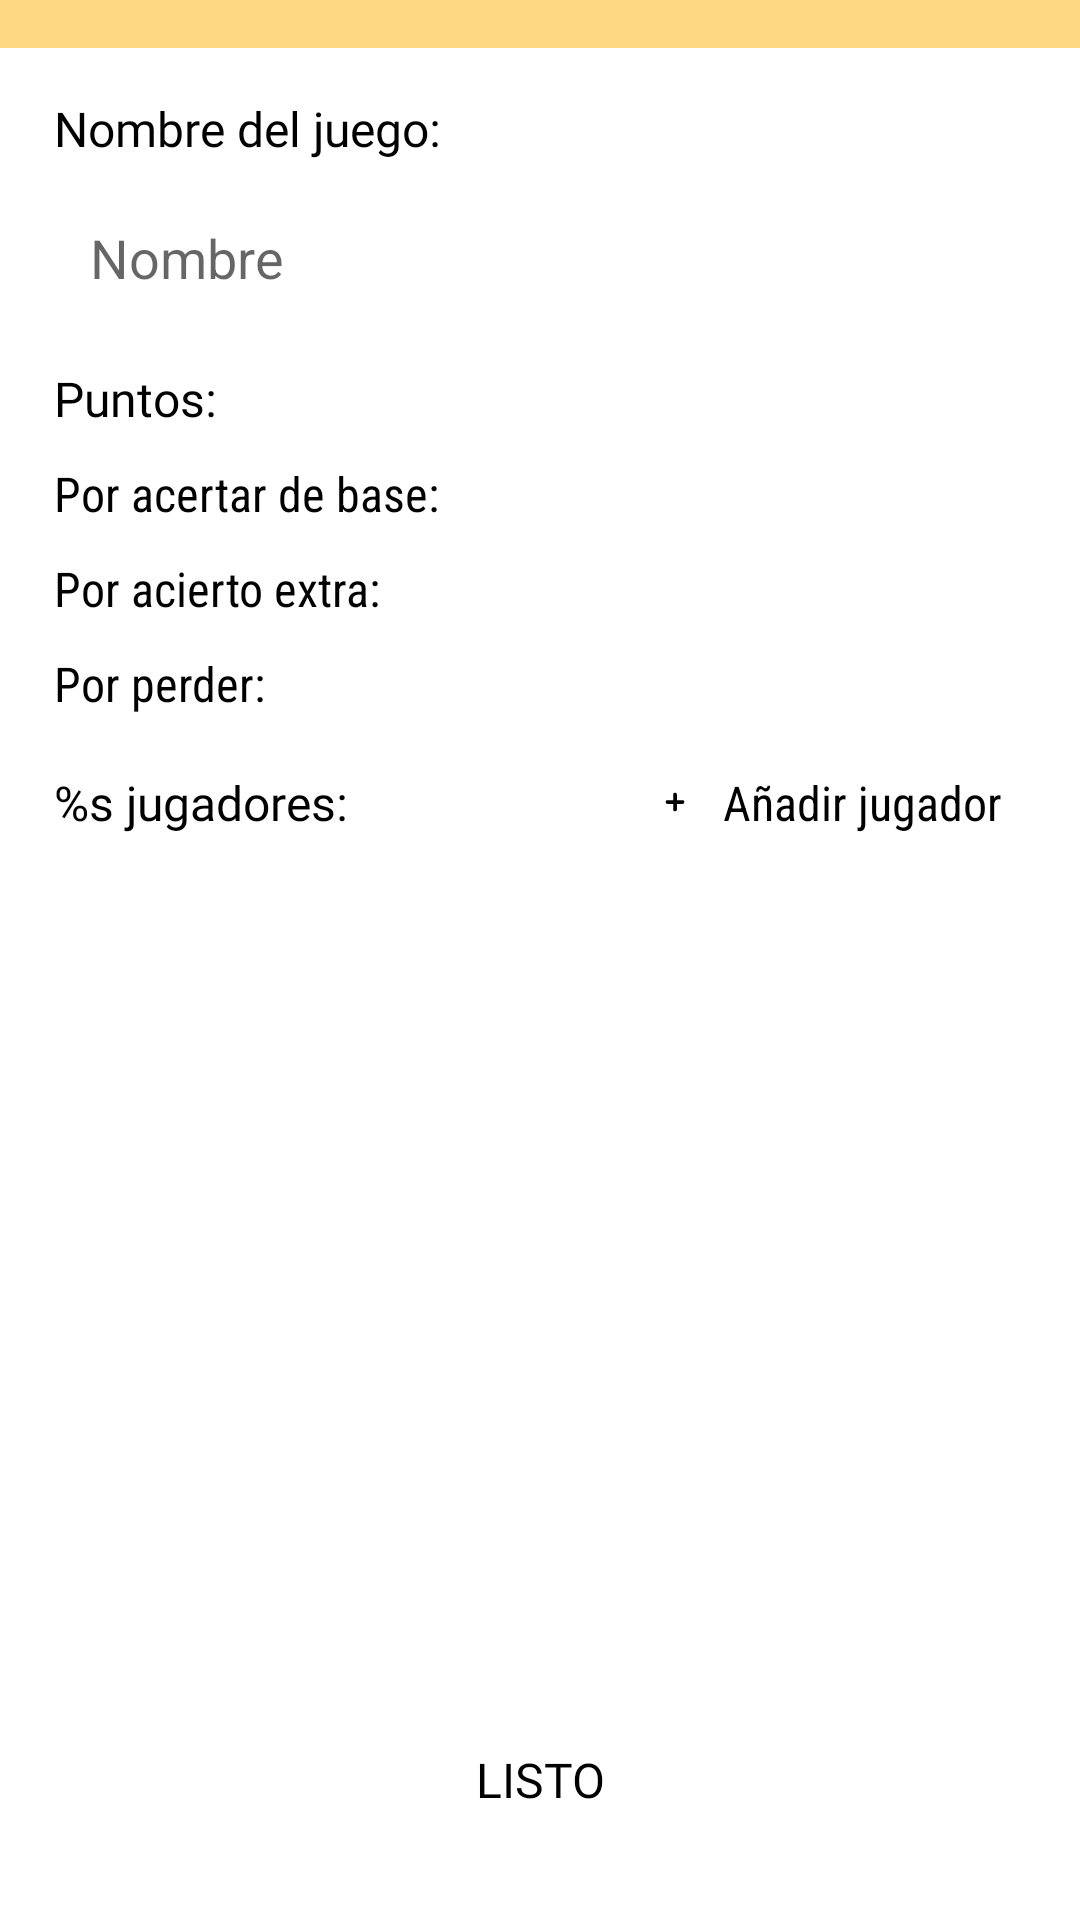

Layout XML and referenced resources for this Android screen:
<!-- AndroidManifest.xml: application theme Theme.Pochounter -->
<!-- res/layout/dialog_create_room.xml -->
<?xml version="1.0" encoding="utf-8"?>
<androidx.constraintlayout.widget.ConstraintLayout xmlns:android="http://schemas.android.com/apk/res/android"
    xmlns:app="http://schemas.android.com/apk/res-auto"
    xmlns:tools="http://schemas.android.com/tools"
    android:layout_width="match_parent"
    android:layout_height="match_parent"
    android:background="@drawable/bg_white_box"
    android:clipChildren="false"
    android:clipToPadding="false"
    android:orientation="vertical">

    <androidx.constraintlayout.widget.Guideline
        android:id="@+id/gl_left"
        android:layout_width="wrap_content"
        android:layout_height="wrap_content"
        android:orientation="vertical"
        app:layout_constraintGuide_percent="0.05" />

    <androidx.constraintlayout.widget.Guideline
        android:id="@+id/gl_right"
        android:layout_width="wrap_content"
        android:layout_height="wrap_content"
        android:orientation="vertical"
        app:layout_constraintGuide_percent="0.95" />

    <FrameLayout
        android:id="@+id/rl_top"
        android:layout_width="match_parent"
        android:layout_height="@dimen/medium"
        android:background="@color/orange"
        android:backgroundTint="@color/orange"
        app:layout_constraintTop_toTopOf="parent" />

    <LinearLayout
        android:layout_width="0dp"
        android:layout_height="0dp"
        android:layout_gravity="center"
        android:clipChildren="false"
        android:clipToPadding="false"
        android:orientation="vertical"
        android:paddingVertical="@dimen/medium"
        app:layout_constraintBottom_toTopOf="@id/btn_accept"
        app:layout_constraintLeft_toLeftOf="@id/gl_left"
        app:layout_constraintRight_toRightOf="@id/gl_right"
        app:layout_constraintTop_toBottomOf="@id/rl_top">

        <TextView
            style="@style/MediumTextView_Bold"
            android:layout_width="wrap_content"
            android:layout_height="wrap_content"
            android:layout_marginBottom="8dp"
            android:text="@string/room_name_title" />

        <EditText
            android:id="@+id/et_room_name"
            android:layout_width="match_parent"
            android:layout_height="wrap_content"
            android:layout_marginBottom="@dimen/medium_small"
            android:autofillHints="name"
            android:background="@drawable/bg_white_box_border"
            android:backgroundTint="@null"
            android:hint="@string/room_name"
            android:imeOptions="actionDone"
            android:inputType="textCapWords"
            android:maxLines="1"
            android:padding="@dimen/medium_small" />

        <TextView
            android:id="@+id/tv_points"
            style="@style/MediumTextView_Bold"
            android:layout_width="wrap_content"
            android:layout_height="wrap_content"
            android:layout_marginBottom="@dimen/small"
            android:text="@string/room_points_title"
            app:layout_constraintBottom_toBottomOf="parent"
            app:layout_constraintLeft_toLeftOf="parent"
            app:layout_constraintTop_toTopOf="parent" />

        <LinearLayout
            android:layout_width="wrap_content"
            android:layout_height="wrap_content"
            android:layout_marginBottom="@dimen/xsmall"
            android:orientation="horizontal">

            <TextView
                style="@style/MediumTextView"
                android:layout_width="wrap_content"
                android:layout_height="wrap_content"
                android:layout_marginEnd="@dimen/small"
                android:text="@string/room_points_ok_base"
                app:layout_constraintBottom_toBottomOf="parent"
                app:layout_constraintLeft_toLeftOf="parent"
                app:layout_constraintTop_toTopOf="parent" />

            <EditText
                android:id="@+id/et_points_ok_base"
                style="@style/MediumTextView_Bold"
                android:layout_width="wrap_content"
                android:layout_height="wrap_content"
                android:autofillHints=""
                android:background="@drawable/bg_white_box_border"
                android:imeOptions="actionDone"
                android:inputType="number"
                android:maxLength="3"
                android:maxLines="1"
                android:paddingHorizontal="@dimen/medium"
                android:paddingVertical="2dp"
                tools:text="4" />

        </LinearLayout>

        <LinearLayout
            android:layout_width="wrap_content"
            android:layout_height="wrap_content"
            android:layout_marginBottom="@dimen/xsmall"
            android:orientation="horizontal">

            <TextView
                style="@style/MediumTextView"
                android:layout_width="wrap_content"
                android:layout_height="wrap_content"
                android:layout_marginEnd="@dimen/small"
                android:text="@string/room_points_ok_extra"
                app:layout_constraintBottom_toBottomOf="parent"
                app:layout_constraintLeft_toLeftOf="parent"
                app:layout_constraintTop_toTopOf="parent" />

            <EditText
                android:id="@+id/et_points_ok_extra"
                style="@style/MediumTextView_Bold"
                android:layout_width="wrap_content"
                android:layout_height="wrap_content"
                android:autofillHints=""
                android:background="@drawable/bg_white_box_border"
                android:imeOptions="actionDone"
                android:inputType="number"
                android:maxLength="3"
                android:maxLines="1"
                android:paddingHorizontal="@dimen/medium"
                android:paddingVertical="2dp"
                tools:text="2" />

        </LinearLayout>

        <LinearLayout
            android:layout_width="wrap_content"
            android:layout_height="wrap_content"
            android:layout_marginBottom="@dimen/medium"
            android:orientation="horizontal">

            <TextView
                style="@style/MediumTextView"
                android:layout_width="wrap_content"
                android:layout_height="wrap_content"
                android:layout_marginEnd="@dimen/small"
                android:text="@string/room_points_bad"
                app:layout_constraintBottom_toBottomOf="parent"
                app:layout_constraintLeft_toLeftOf="parent"
                app:layout_constraintTop_toTopOf="parent" />

            <EditText
                android:id="@+id/et_points_bad"
                style="@style/MediumTextView_Bold"
                android:layout_width="wrap_content"
                android:layout_height="wrap_content"
                android:autofillHints=""
                android:background="@drawable/bg_white_box_border"
                android:imeOptions="actionDone"
                android:inputType="number"
                android:maxLength="3"
                android:maxLines="1"
                android:paddingHorizontal="@dimen/medium"
                android:paddingVertical="2dp"
                tools:text="-2" />

        </LinearLayout>

        <androidx.constraintlayout.widget.ConstraintLayout
            android:layout_width="match_parent"
            android:layout_height="wrap_content"
            android:layout_marginBottom="8dp"
            android:background="@color/white">

            <TextView
                android:id="@+id/tv_players"
                style="@style/MediumTextView_Bold"
                android:layout_width="wrap_content"
                android:layout_height="wrap_content"
                android:text="@string/room_players_title"
                app:layout_constraintBottom_toBottomOf="parent"
                app:layout_constraintLeft_toLeftOf="parent"
                app:layout_constraintTop_toTopOf="parent" />

            <LinearLayout
                android:id="@+id/ll_add_player"
                android:layout_width="wrap_content"
                android:layout_height="wrap_content"
                android:layout_gravity="center"
                android:background="@drawable/click_effect"
                android:gravity="center"
                android:orientation="horizontal"
                android:paddingHorizontal="@dimen/small"
                app:layout_constraintBottom_toBottomOf="parent"
                app:layout_constraintRight_toRightOf="parent"
                app:layout_constraintTop_toTopOf="parent">

                <ImageView
                    android:layout_width="20dp"
                    android:layout_height="20dp"
                    android:layout_gravity="center"
                    android:layout_marginEnd="@dimen/xsmall"
                    android:contentDescription="@string/content_description"
                    android:src="@drawable/ic_add" />

                <TextView
                    style="@style/MediumTextView"
                    android:layout_width="wrap_content"
                    android:layout_height="wrap_content"
                    android:layout_gravity="center"
                    android:text="@string/add_player" />

            </LinearLayout>

        </androidx.constraintlayout.widget.ConstraintLayout>

        <androidx.recyclerview.widget.RecyclerView
            android:id="@+id/rv_players"
            style="@style/scroll_no_effects"
            android:layout_width="match_parent"
            android:layout_height="wrap_content"
            android:layout_marginBottom="@dimen/medium_small"
            tools:itemCount="2"
            tools:listitem="@layout/item_add_player" />

    </LinearLayout>

    <TextView
        android:id="@+id/btn_accept"
        style="@style/MediumTextView_Bold"
        android:layout_width="0dp"
        android:layout_height="wrap_content"
        android:layout_gravity="center"
        android:layout_marginBottom="@dimen/large"
        android:background="@drawable/click_effect"
        android:backgroundTint="@color/orange"
        android:elevation="@dimen/elevation"
        android:gravity="center"
        android:padding="@dimen/medium_small"
        android:text="@string/ready"
        android:textAllCaps="true"
        app:layout_constraintBottom_toBottomOf="parent"
        app:layout_constraintLeft_toLeftOf="@id/gl_left"
        app:layout_constraintRight_toRightOf="@id/gl_right" />

</androidx.constraintlayout.widget.ConstraintLayout>
<!-- res/layout/item_add_player.xml (included above) -->
<?xml version="1.0" encoding="utf-8"?>
<androidx.constraintlayout.widget.ConstraintLayout xmlns:android="http://schemas.android.com/apk/res/android"
    xmlns:app="http://schemas.android.com/apk/res-auto"
    xmlns:tools="http://schemas.android.com/tools"
    android:layout_width="match_parent"
    android:layout_height="wrap_content"
    android:layout_marginBottom="@dimen/small"
    android:padding="@dimen/xsmall">

    <ImageView
        android:id="@+id/iv_image"
        android:layout_width="wrap_content"
        android:layout_height="wrap_content"
        android:contentDescription="@string/content_description"
        android:src="@drawable/ic_player"
        app:layout_constraintBottom_toBottomOf="parent"
        app:layout_constraintLeft_toLeftOf="parent"
        app:layout_constraintTop_toTopOf="parent" />

    <EditText
        android:id="@+id/et_name"
        style="@style/BigTextView"
        android:layout_width="0dp"
        android:layout_height="wrap_content"
        android:layout_marginStart="@dimen/small"
        android:autofillHints="name"
        android:background="@null"
        android:imeOptions="actionDone"
        android:inputType="textCapWords"
        android:maxLength="20"
        android:singleLine="true"
        app:layout_constraintBottom_toBottomOf="parent"
        app:layout_constraintLeft_toRightOf="@id/iv_image"
        app:layout_constraintRight_toRightOf="parent"
        app:layout_constraintTop_toTopOf="parent"
        tools:ignore="LabelFor"
        tools:text="Paquito" />

    <ImageView
        android:id="@+id/iv_delete_player"
        android:layout_width="wrap_content"
        android:layout_height="wrap_content"
        android:background="?attr/selectableItemBackgroundBorderless"
        android:contentDescription="@string/content_description"
        android:src="@drawable/ic_cross"
        app:layout_constraintBottom_toBottomOf="parent"
        app:layout_constraintRight_toRightOf="parent"
        app:layout_constraintTop_toTopOf="parent" />

</androidx.constraintlayout.widget.ConstraintLayout>
<!-- resources referenced by this layout -->
<resources>
  <color name="orange">#FFD883</color>
  <color name="white">#FFFFFFFF</color>
  <dimen name="elevation">4dp</dimen>
  <dimen name="large">24dp</dimen>
  <dimen name="medium">16dp</dimen>
  <dimen name="medium_small">12dp</dimen>
  <dimen name="small">8dp</dimen>
  <dimen name="xsmall">6dp</dimen>
  <!-- drawable ic_add (drawable) -->
  <vector xmlns:android="http://schemas.android.com/apk/res/android"
      android:width="24dp"
      android:height="24dp"
      android:viewportWidth="24"
      android:viewportHeight="24">
  
      <path
          android:pathData="M15,12L12,12M12,12L9,12M12,12L12,9M12,12L12,15"
          android:strokeWidth="1.5"
          android:strokeColor="@color/black"
          android:strokeLineCap="round" />
  
  </vector>
  <!-- drawable ic_cross (drawable) -->
  <vector xmlns:android="http://schemas.android.com/apk/res/android" android:height="24dp" android:viewportHeight="32" android:viewportWidth="32" android:width="24dp">
        
      <path android:fillColor="#000000" android:pathData="M18.8,16l5.5,-5.5c0.8,-0.8 0.8,-2 0,-2.8l0,0C24,7.3 23.5,7 23,7c-0.5,0 -1,0.2 -1.4,0.6L16,13.2l-5.5,-5.5c-0.8,-0.8 -2.1,-0.8 -2.8,0C7.3,8 7,8.5 7,9.1s0.2,1 0.6,1.4l5.5,5.5l-5.5,5.5C7.3,21.9 7,22.4 7,23c0,0.5 0.2,1 0.6,1.4C8,24.8 8.5,25 9,25c0.5,0 1,-0.2 1.4,-0.6l5.5,-5.5l5.5,5.5c0.8,0.8 2.1,0.8 2.8,0c0.8,-0.8 0.8,-2.1 0,-2.8L18.8,16z"/>
      
  </vector>
  <string name="add_player">Añadir jugador</string>
  <string name="content_description">image</string>
  <string name="ready">Listo</string>
  <string name="room_name">Nombre</string>
  <string name="room_name_title">Nombre del juego:</string>
  <string name="room_players_title">%s jugadores:</string>
  <string name="room_points_bad">Por perder:</string>
  <string name="room_points_ok_base">Por acertar de base:</string>
  <string name="room_points_ok_extra">Por acierto extra:</string>
  <string name="room_points_title">Puntos:</string>
  <style name="BigTextView">
          <item name="android:fontFamily">sans-serif-condensed</item>
          <item name="android:textSize">20sp</item>
          <item name="android:textColor">@color/black</item>
      </style>
  <style name="MediumTextView">
          <item name="android:fontFamily">sans-serif-condensed</item>
          <item name="android:textSize">16sp</item>
          <item name="android:textColor">@color/black</item>
      </style>
  <style name="MediumTextView_Bold">
          <item name="android:fontFamily">@font/montserrat_bold</item>
          <item name="android:textSize">16sp</item>
          <item name="android:textColor">@color/black</item>
      </style>
  <style name="scroll_no_effects">
          <item name="android:scrollbars">none</item>
          <item name="android:overScrollMode">never</item>
      </style>
  <style name="Theme.Pochounter" parent="Theme.MaterialComponents.DayNight.NoActionBar">
          <item name="colorPrimary">@color/purple_200</item>
          <item name="colorPrimaryVariant">@color/purple_500</item>
          <item name="colorOnPrimary">@color/white</item>
          <item name="colorSecondary">@color/purple_700</item>
      </style>
  <color name="black">#FF000000</color>
  <color name="purple_200">#FFBB86FC</color>
  <color name="purple_500">#FF6200EE</color>
  <color name="purple_700">#FF3700B3</color>
</resources>
